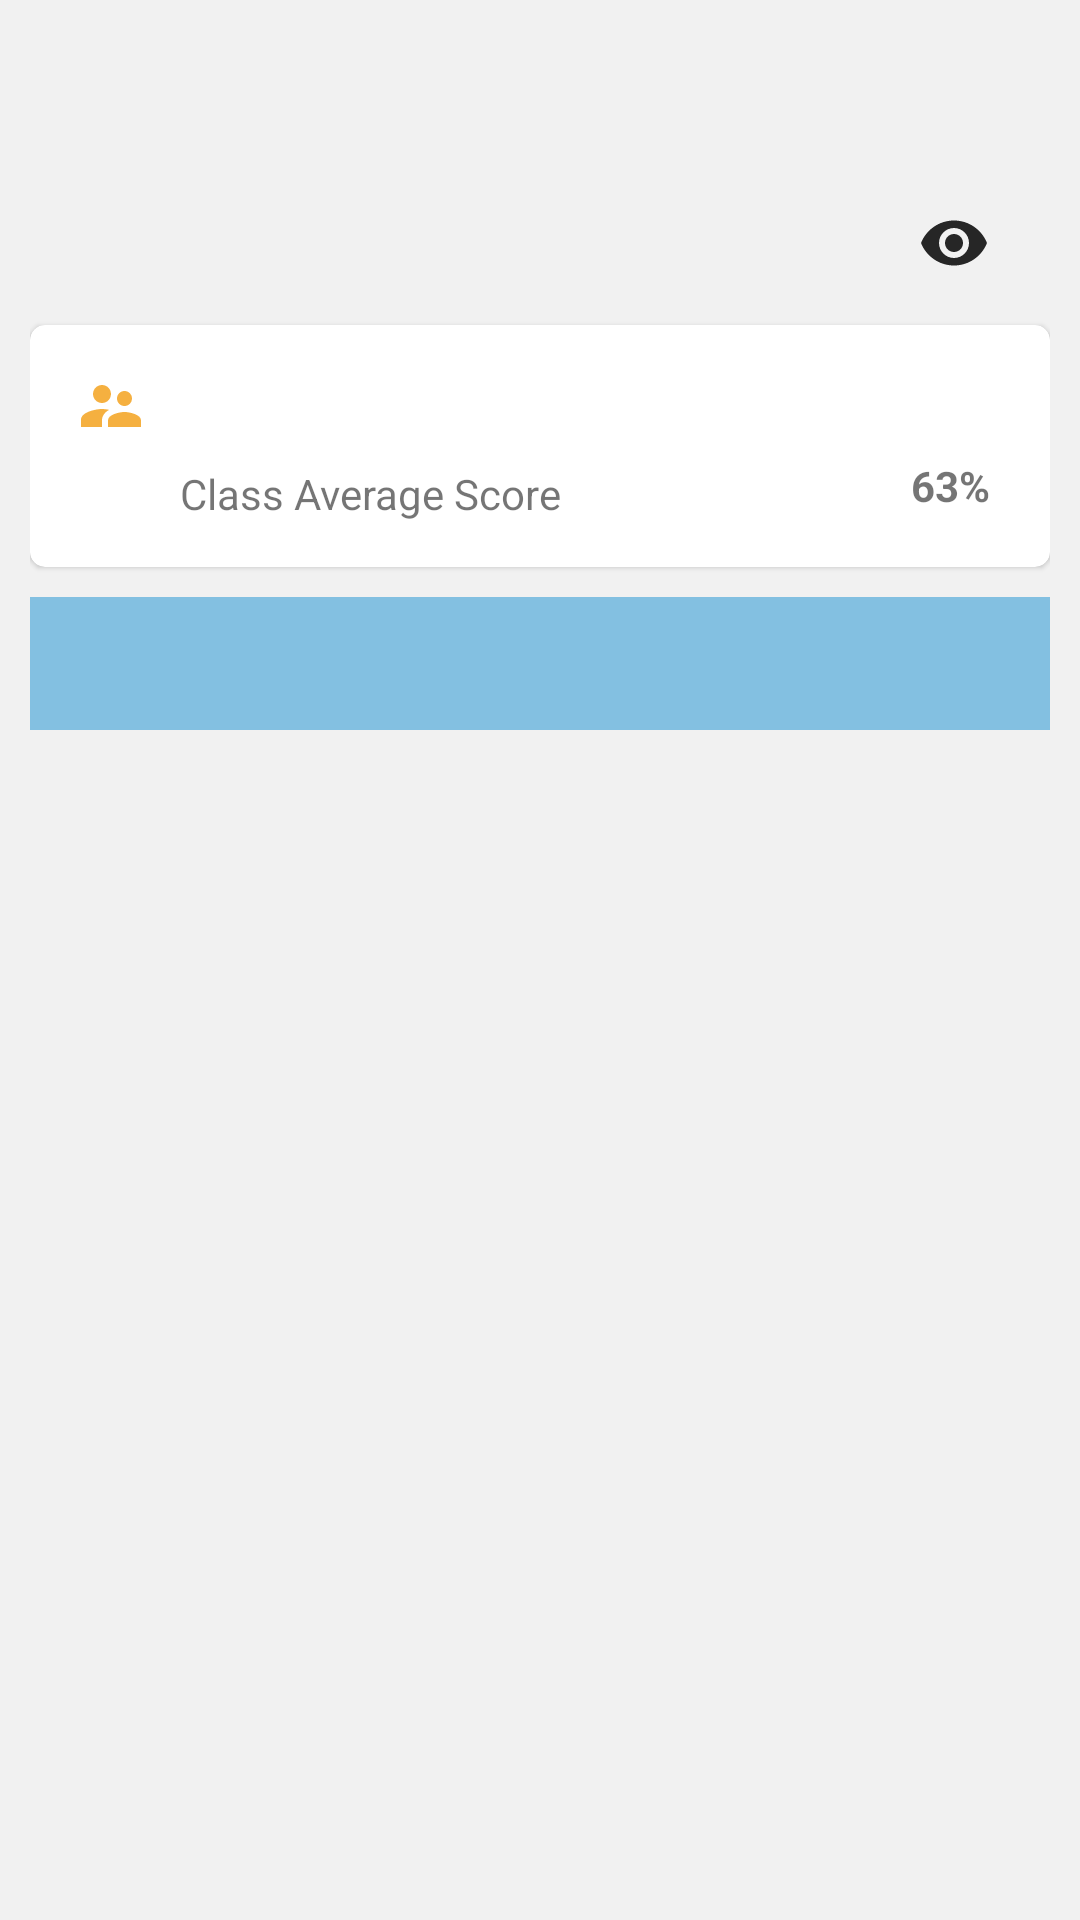

The Android layout XML behind this screen, and the referenced resources:
<!-- AndroidManifest.xml: application theme Theme.DemoCBSEApp -->
<!-- res/layout/activity_test_details.xml -->
<?xml version="1.0" encoding="utf-8"?>
<androidx.constraintlayout.widget.ConstraintLayout xmlns:android="http://schemas.android.com/apk/res/android"
    xmlns:app="http://schemas.android.com/apk/res-auto"
    xmlns:tools="http://schemas.android.com/tools"
    android:layout_width="match_parent"
    android:layout_height="match_parent"
    android:background="@color/colorGray"
    android:padding="10dp"
    tools:context=".Test_Details_Activity">

    <androidx.constraintlayout.widget.Guideline
        android:id="@+id/guidelinetest"
        android:layout_width="wrap_content"
        android:layout_height="wrap_content"
        android:orientation="vertical"
        app:layout_constraintTop_toTopOf="parent"
        app:layout_constraintStart_toStartOf="parent"
        app:layout_constraintGuide_percent="0.5"/>

    <com.google.android.material.textview.MaterialTextView
        android:id="@+id/tvtestDate"
        android:layout_width="wrap_content"
        android:layout_height="wrap_content"
        app:layout_constraintStart_toStartOf="parent"
        app:layout_constraintTop_toTopOf="parent"
        android:layout_marginTop="20dp"

        tools:text="10 Jan 21"
        />
    <com.google.android.material.textview.MaterialTextView
        android:id="@+id/tvtestName"
        android:layout_width="wrap_content"
        android:layout_height="wrap_content"

        android:layout_marginTop="20dp"
        android:textStyle="bold"
        android:textSize="18sp"
        android:textColor="@color/colorBlack"
        style="@style/MaterialAlertDialog.MaterialComponents.Title.Text"
        app:layout_constraintTop_toBottomOf="@+id/tvtestDate"
        app:layout_constraintStart_toStartOf="parent"
        tools:text="Example of Test Name"

        />
    <ImageView
        android:id="@+id/imgshow"
        android:layout_width="wrap_content"
        android:layout_height="wrap_content"
        android:layout_marginTop="20dp"
        android:src="@drawable/ic_visibility_black_24dp"
        android:layout_marginEnd="20dp"
        android:clickable="true"
        app:rippleColor="?attr/colorControlHighlight"
        app:layout_constraintEnd_toEndOf="parent"
        app:layout_constraintTop_toBottomOf="@+id/tvtestDate"
        />
    <com.google.android.material.card.MaterialCardView
        android:id="@+id/testcardView"
        android:layout_width="match_parent"
        android:layout_height="wrap_content"
        android:background="@color/colorWhite"
        app:layout_constraintTop_toBottomOf="@+id/tvtestName"
        android:layout_marginTop="15dp"
        android:padding="15dp"
        app:cardCornerRadius="5dp"
        >
        <androidx.constraintlayout.widget.ConstraintLayout
            android:layout_width="match_parent"
            android:layout_height="wrap_content"
            android:padding="15dp">
            <ImageView
                android:id="@+id/imgStudent"
                android:layout_width="wrap_content"
                android:layout_height="wrap_content"

                android:src="@drawable/ic_supervisor_account_black_24dp"

                app:layout_constraintStart_toStartOf="parent"
                app:layout_constraintTop_toTopOf="parent"/>
            <com.google.android.material.textview.MaterialTextView
                android:id="@+id/tvStudentTaken"
                android:layout_width="wrap_content"
                android:layout_height="wrap_content"

                android:layout_marginStart="10dp"
                app:layout_constraintBottom_toBottomOf="@id/imgStudent"
                app:layout_constraintStart_toEndOf="@+id/imgStudent"
                tools:text="@string/tvStudentTaken"
                app:layout_constraintTop_toTopOf="parent"/>
            <com.google.android.material.textview.MaterialTextView
                android:id="@+id/tvScore"
                android:layout_width="wrap_content"
                android:layout_height="wrap_content"
                android:textStyle="bold"
                android:layout_marginEnd="5dp"
                app:layout_constraintEnd_toEndOf="parent"
                app:layout_constraintTop_toTopOf="parent"
                tools:text="100/150" />
            <com.google.android.material.textview.MaterialTextView
                android:id="@+id/tvAvgScore"
                android:layout_width="wrap_content"
                android:layout_height="wrap_content"
                android:layout_marginTop="10dp"
                android:layout_marginStart="35dp"
                android:text="@string/tvAvgScore"
                app:layout_constraintStart_toStartOf="parent"
                app:layout_constraintTop_toBottomOf="@+id/tvStudentTaken"

                />
            <com.google.android.material.textview.MaterialTextView
                android:id="@+id/tvpercentage"
                android:layout_width="wrap_content"
                android:layout_height="wrap_content"
                android:layout_marginTop="10dp"
                android:layout_marginEnd="5dp"
                android:textStyle="bold"
                app:layout_constraintEnd_toEndOf="parent"
                app:layout_constraintTop_toBottomOf="@+id/tvScore"

                android:text="63%" />
        </androidx.constraintlayout.widget.ConstraintLayout>

    </com.google.android.material.card.MaterialCardView>
    <androidx.constraintlayout.widget.ConstraintLayout
        android:id="@+id/samplelayout"
        android:layout_width="match_parent"
        android:layout_height="wrap_content"
        android:padding="10dp"
        android:layout_marginTop="10dp"
        android:background="@color/colorLigthblue"
        app:layout_constraintStart_toStartOf="parent"
        app:layout_constraintTop_toBottomOf="@id/testcardView">
        <com.google.android.material.textview.MaterialTextView
            android:id="@+id/tvstudentName"
            android:layout_width="wrap_content"
            android:layout_height="wrap_content"
            tools:text="@string/tvstudentName"
            style="@style/MaterialAlertDialog.MaterialComponents.Title.Text"
            android:textColor="@color/colorBlack"
            app:layout_constraintTop_toTopOf="parent"
            app:layout_constraintStart_toStartOf="parent"
            android:textSize="18sp" />

        <com.google.android.material.textview.MaterialTextView
            android:id="@+id/tvscore"
            android:layout_width="wrap_content"
            android:layout_height="wrap_content"

            android:layout_marginEnd="10dp"
            android:textColor="@color/colorBlack"
            android:textSize="18sp"
            app:layout_constraintBottom_toBottomOf="parent"
            app:layout_constraintEnd_toEndOf="parent"
            style="@style/MaterialAlertDialog.MaterialComponents.Title.Text"
            app:layout_constraintLeft_toRightOf="@id/guidelinetest"
            app:layout_constraintTop_toTopOf="parent"
            app:layout_constraintVertical_bias="0.8"
            tools:text="@string/tvScore" />
    </androidx.constraintlayout.widget.ConstraintLayout>

    <androidx.recyclerview.widget.RecyclerView
        android:id="@+id/recyclerViewTestList"
        android:layout_width="match_parent"
        android:layout_height="wrap_content"

        tools:listitem="@layout/test_report_layout"
        app:layout_constraintTop_toBottomOf="@+id/samplelayout"
        />


</androidx.constraintlayout.widget.ConstraintLayout>
<!-- res/layout/test_report_layout.xml (included above) -->
<?xml version="1.0" encoding="utf-8"?>
<androidx.constraintlayout.widget.ConstraintLayout xmlns:android="http://schemas.android.com/apk/res/android"
    android:layout_width="match_parent"
    android:layout_height="wrap_content"
    xmlns:tools="http://schemas.android.com/tools"
    android:padding="5dp"
    xmlns:app="http://schemas.android.com/apk/res-auto">


        <com.google.android.material.card.MaterialCardView
            android:id="@+id/cardView"
            android:layout_width="match_parent"
            android:layout_height="wrap_content"
            android:background="@color/colorWhite"
            android:padding="10dp"
            app:cardCornerRadius="5dp"
            app:layout_constraintTop_toTopOf="parent">
        <androidx.constraintlayout.widget.ConstraintLayout
            android:layout_width="match_parent"
            android:layout_height="wrap_content"
            android:padding="10dp"
            >
        <com.google.android.material.textview.MaterialTextView
            android:id="@+id/tvStudentName"
            android:layout_width="wrap_content"
            android:layout_height="wrap_content"

            android:text="Vaishnavi Kairamkonda Sanjay Jakka Vaishnavi Krushnahari"
            android:maxLines="2"
            android:maxLength="45"
            android:ellipsize="end"
            app:layout_constraintStart_toStartOf="parent"
            app:layout_constraintTop_toTopOf="parent"/>
        <com.google.android.material.textview.MaterialTextView
            android:id="@+id/tvTestScore"
            android:layout_width="wrap_content"
            android:layout_height="wrap_content"
            android:text="90%"

            android:layout_marginEnd="10dp"
            app:layout_constraintStart_toEndOf="@+id/tvStudentName"
            app:layout_constraintEnd_toEndOf="parent"
            app:layout_constraintTop_toTopOf="parent"
            />
        </androidx.constraintlayout.widget.ConstraintLayout>
        </com.google.android.material.card.MaterialCardView>

</androidx.constraintlayout.widget.ConstraintLayout>
<!-- resources referenced by this layout -->
<resources>
  <color name="colorBlack">#000</color>
  <color name="colorGray">#0F111010</color>
  <color name="colorLigthblue">#E477BBE0</color>
  <color name="colorWhite">#FFF</color>
  <!-- drawable ic_supervisor_account_black_24dp (drawable-v24) -->
  <vector xmlns:android="http://schemas.android.com/apk/res/android"
          android:width="24dp"
          android:height="24dp"
          android:viewportWidth="24.0"
          android:viewportHeight="24.0">
      <path
          android:fillColor="#F5B040"
          android:pathData="M16.5,12c1.38,0 2.49,-1.12 2.49,-2.5S17.88,7 16.5,7C15.12,7 14,8.12 14,9.5s1.12,2.5 2.5,2.5zM9,11c1.66,0 2.99,-1.34 2.99,-3S10.66,5 9,5C7.34,5 6,6.34 6,8s1.34,3 3,3zM16.5,14c-1.83,0 -5.5,0.92 -5.5,2.75L11,19h11v-2.25c0,-1.83 -3.67,-2.75 -5.5,-2.75zM9,13c-2.33,0 -7,1.17 -7,3.5L2,19h7v-2.25c0,-0.85 0.33,-2.34 2.37,-3.47C10.5,13.1 9.66,13 9,13z"/>
  </vector>
  <!-- drawable ic_visibility_black_24dp (drawable-v24) -->
  <vector android:alpha="0.84" android:height="24dp"
      android:viewportHeight="24.0" android:viewportWidth="24.0"
      android:width="24dp" xmlns:android="http://schemas.android.com/apk/res/android">
      <path android:fillColor="#FF000000" android:pathData="M12,4.5C7,4.5 2.73,7.61 1,12c1.73,4.39 6,7.5 11,7.5s9.27,-3.11 11,-7.5c-1.73,-4.39 -6,-7.5 -11,-7.5zM12,17c-2.76,0 -5,-2.24 -5,-5s2.24,-5 5,-5 5,2.24 5,5 -2.24,5 -5,5zM12,9c-1.66,0 -3,1.34 -3,3s1.34,3 3,3 3,-1.34 3,-3 -1.34,-3 -3,-3z"/>
  </vector>
  <string name="tvAvgScore">Class Average Score</string>
  <string name="tvScore">Score</string>
  <string name="tvStudentTaken">Student Taken Test</string>
  <string name="tvstudentName">StudentName</string>
  <style name="Theme.DemoCBSEApp" parent="Theme.MaterialComponents.Light.DarkActionBar">
          
          <item name="colorPrimary">@color/colorPrimary</item>
          <item name="colorPrimaryVariant">@color/colorPrimary</item>
          <item name="colorOnPrimary">@color/colorWhite</item>
          
          <item name="colorSecondary">@color/colorPrimaryDark</item>
          <item name="colorSecondaryVariant">@color/colorPrimary</item>
          <item name="colorOnSecondary">@color/colorBlack</item>
          
          <item name="android:statusBarColor" tools:targetApi="l">?attr/colorPrimaryVariant</item>
          
      </style>
  <color name="colorPrimary">#1976D2</color>
  <color name="colorPrimaryDark">#1976D2</color>
</resources>
